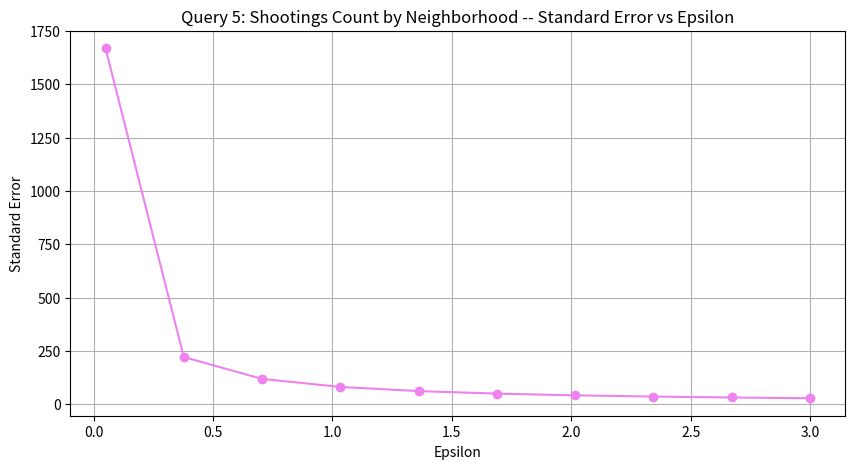

Write Python code to recreate this figure.
# Exact count of total number of allegations raised in different neighborhoods - 4139
# Exact or original count of total number of allegations raised for different category or type of allegations - 10553
import numpy as np
import matplotlib.pyplot as plt

def evaluate_accuracy(sensitivity, epsilon):
    """
    Evaluates the accuracy of the noisy count.

    Parameters:
        sensitivity (int): The sensitivity of the query.
        epsilon (float): The privacy budget.
    """
    # Calculate variance
    variance = (2 * (sensitivity ** 2)) / (epsilon ** 2)
    # Calculate standard error (standard deviation)
    standard_error = np.sqrt(variance)
    print(f"Calculated standard error: {standard_error:.2f}")
    return(standard_error)

def plot_standard_errors(epsilons, errors):
    """
    Plots the epsilon values against their corresponding standard errors.

    Parameters:
        epsilons (list of float): The epsilon values.
        errors (list of float): The corresponding standard errors.
    """
    plt.figure(figsize=(10, 5))
    plt.plot(epsilons, errors, marker='o', linestyle='-', color='violet',)
    plt.title('Query 5: Shootings Count by Neighborhood -- Standard Error vs Epsilon')
    plt.xlabel('Epsilon')
    plt.ylabel('Standard Error')
    plt.grid(True)
    plt.show()

if __name__ == "__main__":
    # Example usage
    # true_count = 4139
    sensitivity = 59 #808 #365001 #59 #1051 #2406
    start =  0.05#100 #9 #0.05 #0.1 #1.0
    end =  3.0#500 #60 #3.0 #4.0 #5.0         50/5 -> 10
     # Generating 10 points from 92 to 1486

    epsilon_values = np.linspace(start, end, 10, dtype=float).tolist()   #[0.01, 0.1, 0.5]
    standard_errors = []

    for epsilon in epsilon_values:
            print(f"Using epsilon = {epsilon}")
            error = evaluate_accuracy(sensitivity, epsilon)
            standard_errors.append(error)
            print("\n")

    # print(evaluate_accuracy(59, 3))
    # print(evaluate_accuracy(59, 0.05))
    # print(evaluate_accuracy(59, 2.02))
    # print(evaluate_accuracy(59, 40))
    # print(evaluate_accuracy(59, 10))
    
    # Plot the results
    plot_standard_errors(epsilon_values, standard_errors)
    print(epsilon_values)
